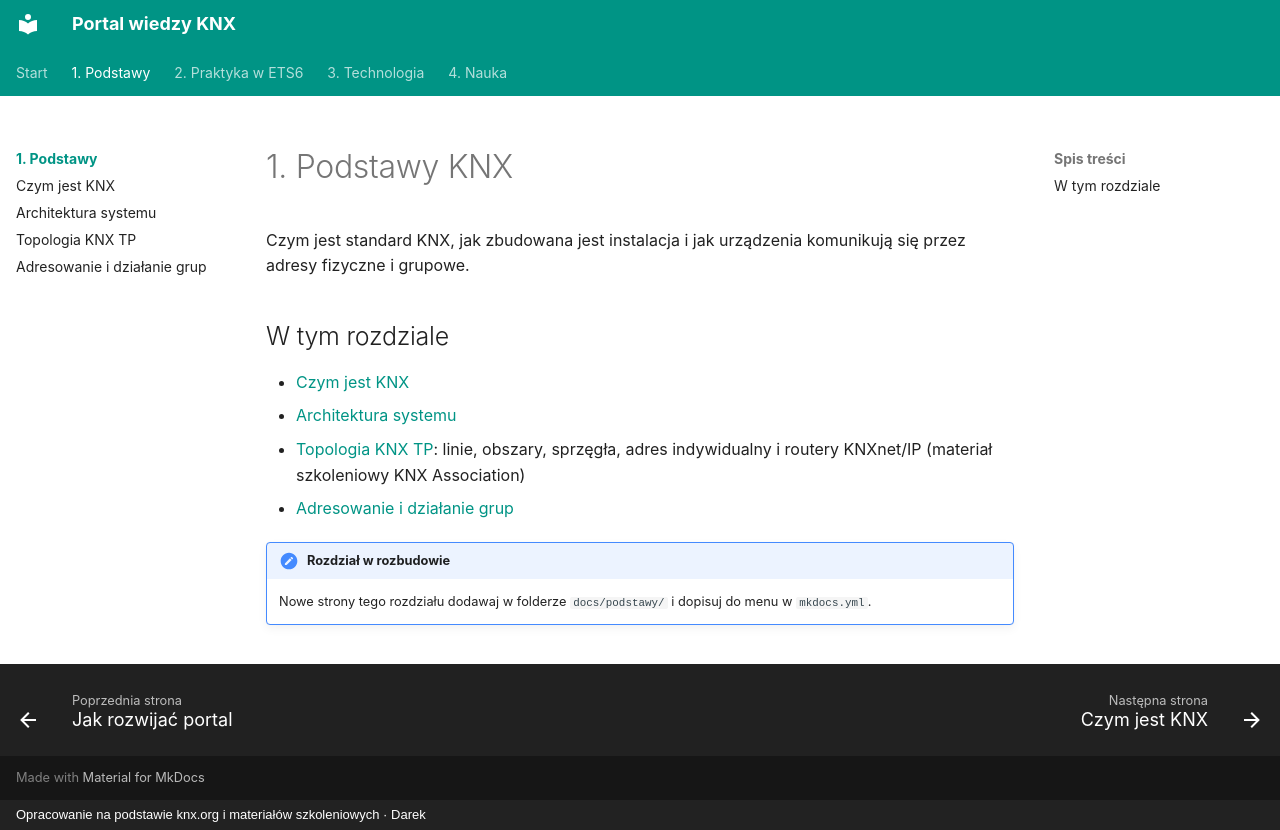

repository: daromajowy/knxwiedza · page: podstawy/index.html · generator: mkdocs · copyright: Opracowanie na podstawie knx.org i materiałów szkoleniowych · Darek

# 1. Podstawy KNX

Czym jest standard KNX, jak zbudowana jest instalacja i jak urządzenia komunikują się przez adresy fizyczne i grupowe.

## W tym rozdziale

- [Czym jest KNX](czym-jest-knx.md)
- [Architektura systemu](architektura.md)
- [Topologia KNX TP](topologia.md): linie, obszary, sprzęgła, adres indywidualny i routery KNXnet/IP (materiał szkoleniowy KNX Association)
- [Adresowanie i działanie grup](adresowanie.md)

!!! note "Rozdział w rozbudowie"

    Nowe strony tego rozdziału dodawaj w folderze `docs/podstawy/` i dopisuj do menu w `mkdocs.yml`.
